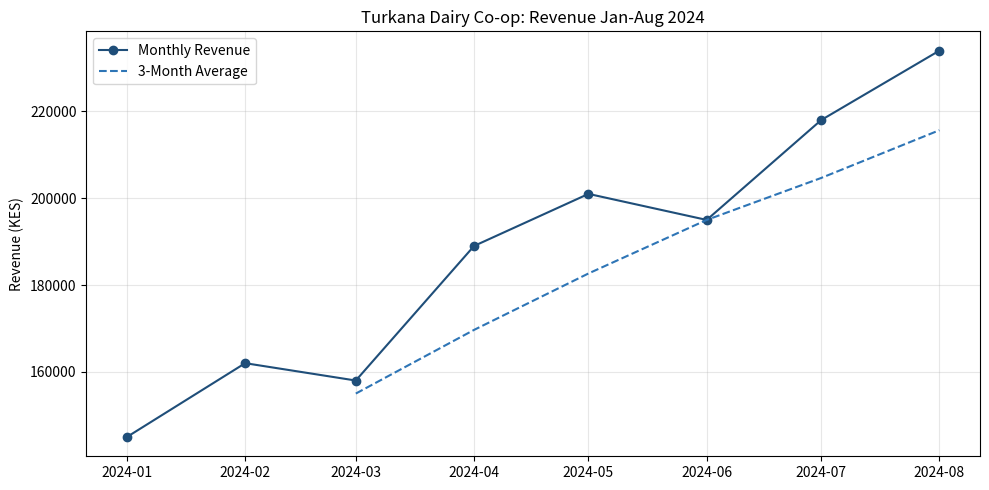

This chart was generated by the following Python code:
import pandas as pd
import matplotlib.pyplot as plt

# STEP 1: Set up time series DataFrame - Turkana Dairy Co-op milk yield
data = {
    "date": ["2024-01", "2024-02", "2024-03", "2024-04",
              "2024-05", "2024-06", "2024-07", "2024-08"],
    "milk_litres": [14500, 16200, 15800, 18900,
                    20100, 19500, 21800, 23400],
    "revenue_kes": [145000, 162000, 158000, 189000,
                    201000, 195000, 218000, 234000]
}

df = pd.DataFrame(data)
df["date"] = pd.to_datetime(df["date"])
df = df.set_index("date")
print("=== STEP 1: Time Series DataFrame ===")
print(df)
print()

# STEP 2: Month-over-month growth and rolling averages
df["growth_pct"] = df["revenue_kes"].pct_change() * 100
df["rolling_3m"] = df["revenue_kes"].rolling(3).mean()
df["milk_rolling_3m"] = df["milk_litres"].rolling(3).mean()

print("=== STEP 2: Growth and Rolling Average ===")
print(df[["revenue_kes", "growth_pct", "rolling_3m"]].round(1))
print()

# STEP 3: Resample - Daily to Weekly
print("=== STEP 3: Resample Daily to Weekly ===")
daily_sales = pd.Series(
    data=[4500, 6200, 3800, 7100, 5500, 8200, 6700],
    index=pd.date_range(start="2024-11-01", periods=7, freq="D")
)
print("Daily:")
print(daily_sales)
weekly = daily_sales.resample("W").sum()
print("\nWeekly totals:")
print(weekly)
print()

# STEP 4: Plot trend
print("=== STEP 4: Plotting ===")
fig, ax = plt.subplots(figsize=(10, 5))

ax.plot(df.index, df["revenue_kes"], marker="o", label="Monthly Revenue", color="#1F4E79")
ax.plot(df.index, df["rolling_3m"], linestyle="--", label="3-Month Average", color="#2E75B6")

ax.set_title("Turkana Dairy Co-op: Revenue Jan-Aug 2024")
ax.set_ylabel("Revenue (KES)")
ax.legend()
ax.grid(True, alpha=0.3)
plt.tight_layout()
plt.savefig("revenue_trend.png", dpi=150)
print("Chart saved: revenue_trend.png")

# STEP 5: Identify peaks, dips, outliers
print("\n=== STEP 5: Insights ===")
best_month = df["revenue_kes"].idxmax()
worst_month = df["revenue_kes"].idxmin()

print(f"Best month: {best_month.strftime('%B %Y')}, KES {df.loc[best_month, 'revenue_kes']:,}")
print(f"Worst month: {worst_month.strftime('%B %Y')}, KES {df.loc[worst_month, 'revenue_kes']:,}")
print(f"Total 8-month revenue: KES {df['revenue_kes'].sum():,}")
print(f"Total 8-month milk: {df['milk_litres'].sum():,} litres")
print(f"Overall growth (Jan-Aug): {((df['revenue_kes'].iloc[-1] / df['revenue_kes'].iloc[0]) - 1) * 100:.1f}%")
print(f"Avg monthly milk: {df['milk_litres'].mean():.0f} litres")
